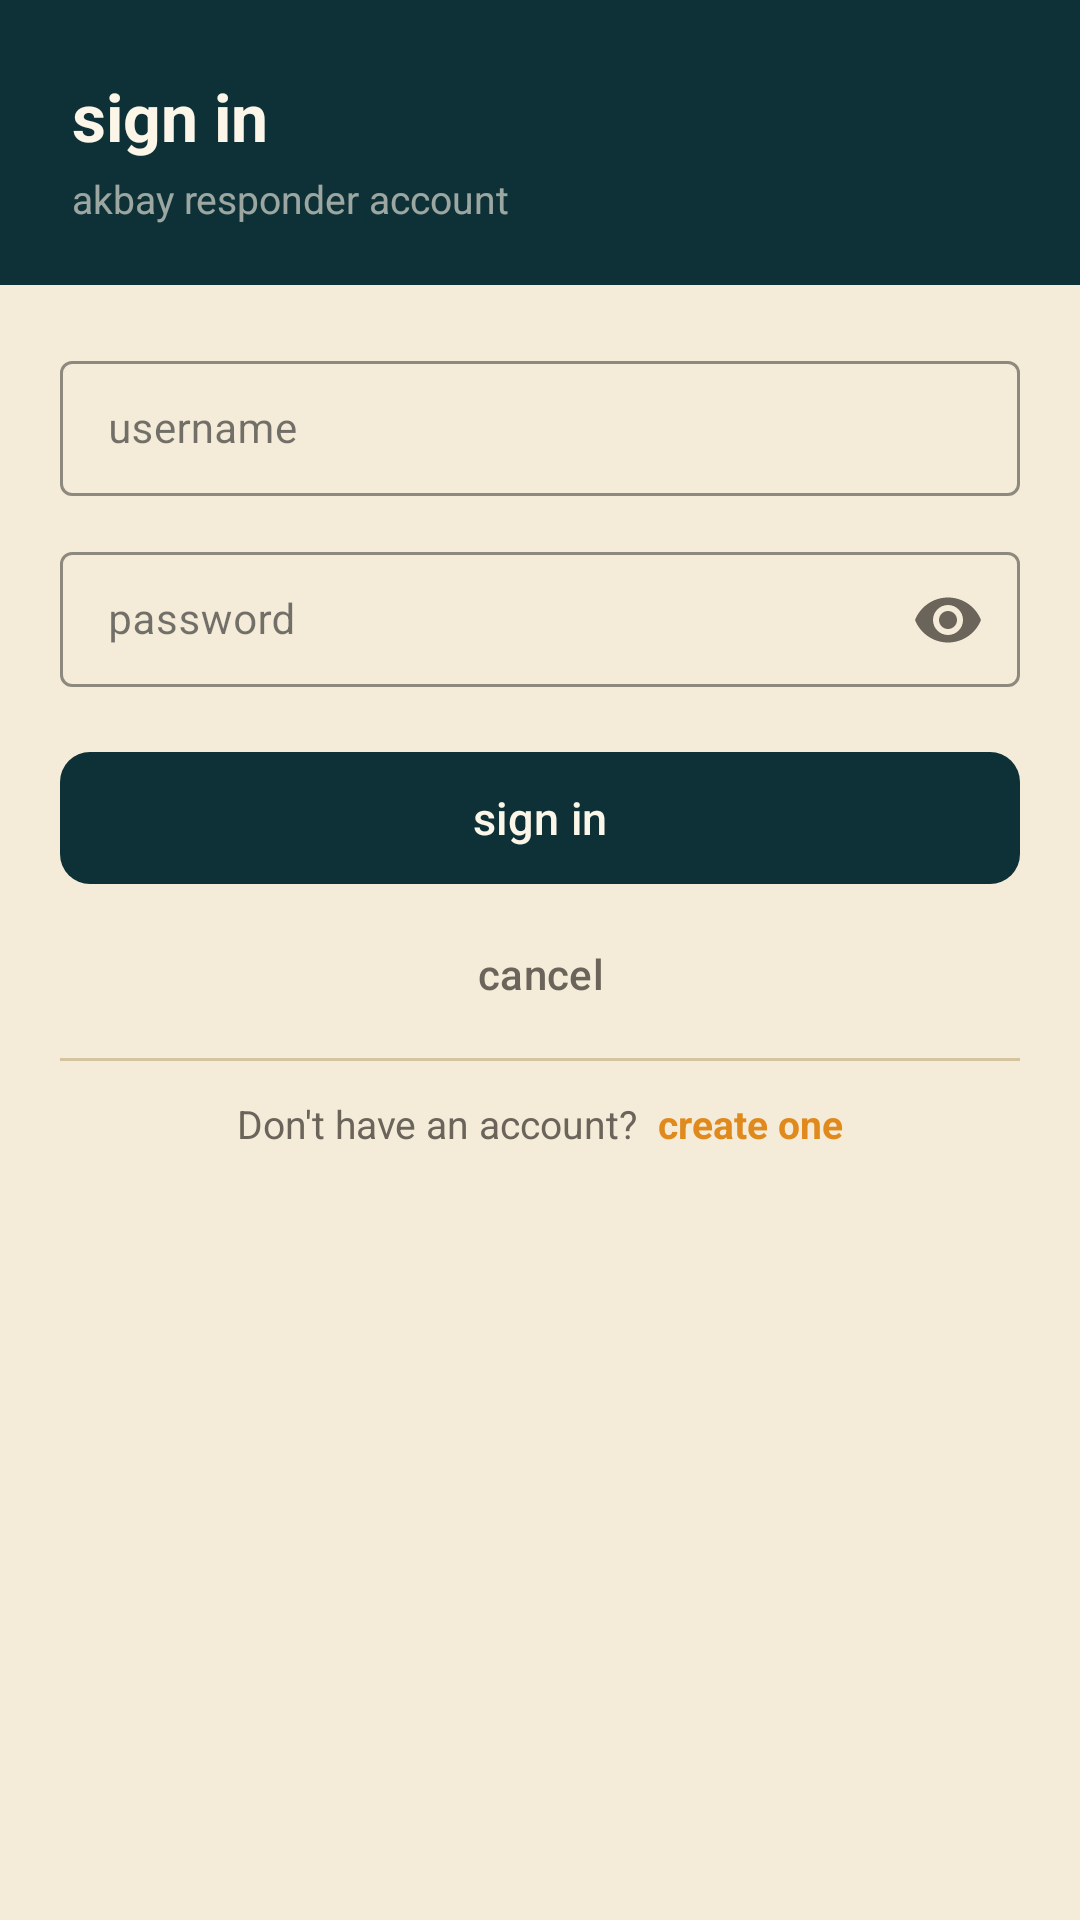

The Android layout XML behind this screen, and the referenced resources:
<!-- AndroidManifest.xml: application theme Theme.AkbayNode -->
<!-- res/layout/dialog_login.xml -->
<?xml version="1.0" encoding="utf-8"?>
<LinearLayout xmlns:android="http://schemas.android.com/apk/res/android"
    xmlns:app="http://schemas.android.com/apk/res-auto"
    android:layout_width="match_parent"
    android:layout_height="wrap_content"
    android:orientation="vertical">

    
    <LinearLayout
        android:layout_width="match_parent"
        android:layout_height="wrap_content"
        android:background="@color/akbay_header"
        android:paddingLeft="24dp"
        android:paddingRight="24dp"
        android:paddingTop="24dp"
        android:paddingBottom="20dp"
        android:orientation="vertical">

        <TextView
            android:layout_width="wrap_content"
            android:layout_height="wrap_content"
            android:text="sign in"
            android:textColor="@color/akbay_bone"
            android:textSize="22sp"
            android:textStyle="bold" />

        <TextView
            android:layout_width="wrap_content"
            android:layout_height="wrap_content"
            android:layout_marginTop="4dp"
            android:text="akbay responder account"
            android:textColor="#99FBF6E8"
            android:textSize="13sp" />
    </LinearLayout>

    
    <LinearLayout
        android:layout_width="match_parent"
        android:layout_height="wrap_content"
        android:orientation="vertical"
        android:background="@color/akbay_paper"
        android:paddingLeft="20dp"
        android:paddingRight="20dp"
        android:paddingTop="20dp"
        android:paddingBottom="8dp">

        
        <com.google.android.material.textfield.TextInputLayout
            android:layout_width="match_parent"
            android:layout_height="wrap_content"
            android:layout_marginBottom="12dp"
            android:hint="username"
            style="@style/Widget.MaterialComponents.TextInputLayout.OutlinedBox.Dense"
            app:boxStrokeColor="@color/akbay_paper_edge"
            app:hintTextColor="@color/akbay_ash">

            <com.google.android.material.textfield.TextInputEditText
                android:id="@+id/etUsername"
                android:layout_width="match_parent"
                android:layout_height="wrap_content"
                android:inputType="text"
                android:textSize="14sp"
                android:textColor="@color/akbay_ink" />
        </com.google.android.material.textfield.TextInputLayout>

        
        <com.google.android.material.textfield.TextInputLayout
            android:layout_width="match_parent"
            android:layout_height="wrap_content"
            android:layout_marginBottom="8dp"
            android:hint="password"
            style="@style/Widget.MaterialComponents.TextInputLayout.OutlinedBox.Dense"
            app:boxStrokeColor="@color/akbay_paper_edge"
            app:hintTextColor="@color/akbay_ash"
            app:endIconMode="password_toggle"
            app:endIconTint="@color/akbay_ash">

            <com.google.android.material.textfield.TextInputEditText
                android:id="@+id/etPassword"
                android:layout_width="match_parent"
                android:layout_height="wrap_content"
                android:inputType="textPassword"
                android:textSize="14sp"
                android:textColor="@color/akbay_ink" />
        </com.google.android.material.textfield.TextInputLayout>

        
        <TextView
            android:id="@+id/tvLoginError"
            android:layout_width="match_parent"
            android:layout_height="wrap_content"
            android:layout_marginBottom="4dp"
            android:text=""
            android:textColor="#DC2626"
            android:textSize="12sp"
            android:visibility="gone" />

        
        <com.google.android.material.button.MaterialButton
            android:id="@+id/btnSignIn"
            android:layout_width="match_parent"
            android:layout_height="52dp"
            android:layout_marginTop="8dp"
            android:text="sign in"
            android:textAllCaps="false"
            android:textSize="15sp"
            android:textColor="@color/akbay_bone"
            app:backgroundTint="@color/akbay_header"
            app:cornerRadius="10dp" />

        
        <com.google.android.material.button.MaterialButton
            android:id="@+id/btnCancelLogin"
            style="@style/Widget.Material3.Button.TextButton"
            android:layout_width="match_parent"
            android:layout_height="wrap_content"
            android:layout_marginTop="2dp"
            android:text="cancel"
            android:textAllCaps="false"
            android:textColor="@color/akbay_ash" />

        
        <View
            android:layout_width="match_parent"
            android:layout_height="1dp"
            android:background="@color/akbay_paper_edge"
            android:layout_marginTop="4dp"
            android:layout_marginBottom="12dp" />

        
        <LinearLayout
            android:layout_width="match_parent"
            android:layout_height="wrap_content"
            android:gravity="center"
            android:orientation="horizontal"
            android:layout_marginBottom="8dp">

            <TextView
                android:layout_width="wrap_content"
                android:layout_height="wrap_content"
                android:text="Don't have an account?  "
                android:textColor="@color/akbay_ash"
                android:textSize="13sp" />

            <TextView
                android:id="@+id/tvGoToSignup"
                android:layout_width="wrap_content"
                android:layout_height="wrap_content"
                android:text="create one"
                android:textColor="@color/akbay_primary"
                android:textSize="13sp"
                android:textStyle="bold" />
        </LinearLayout>

    </LinearLayout>
</LinearLayout>
<!-- resources referenced by this layout -->
<resources>
  <color name="akbay_ash">#6A645A</color>
  <color name="akbay_bone">#FBF6E8</color>
  <color name="akbay_header">#0E3138</color>
  <color name="akbay_ink">#1A1C1E</color>
  <color name="akbay_paper">#F4ECD8</color>
  <color name="akbay_paper_edge">#D4C49F</color>
  <color name="akbay_primary">#E08A1E</color>
  <style name="Theme.AkbayNode" parent="Theme.Material3.Light.NoActionBar">
          <item name="android:windowBackground">@color/akbay_paper</item>
          <item name="colorPrimary">@color/akbay_header</item>
          <item name="colorOnPrimary">@color/akbay_paper</item>
          <item name="colorSurface">@color/akbay_paper</item>
          <item name="colorOnSurface">@color/akbay_ink</item>
          <item name="colorSurfaceVariant">@color/akbay_card</item>
          <item name="colorOnSurfaceVariant">@color/akbay_ink</item>
          <item name="colorOutline">@color/akbay_divider</item>
      </style>
  <color name="akbay_card">#ECE1C7</color>
  <color name="akbay_divider">#E2DDD2</color>
</resources>
